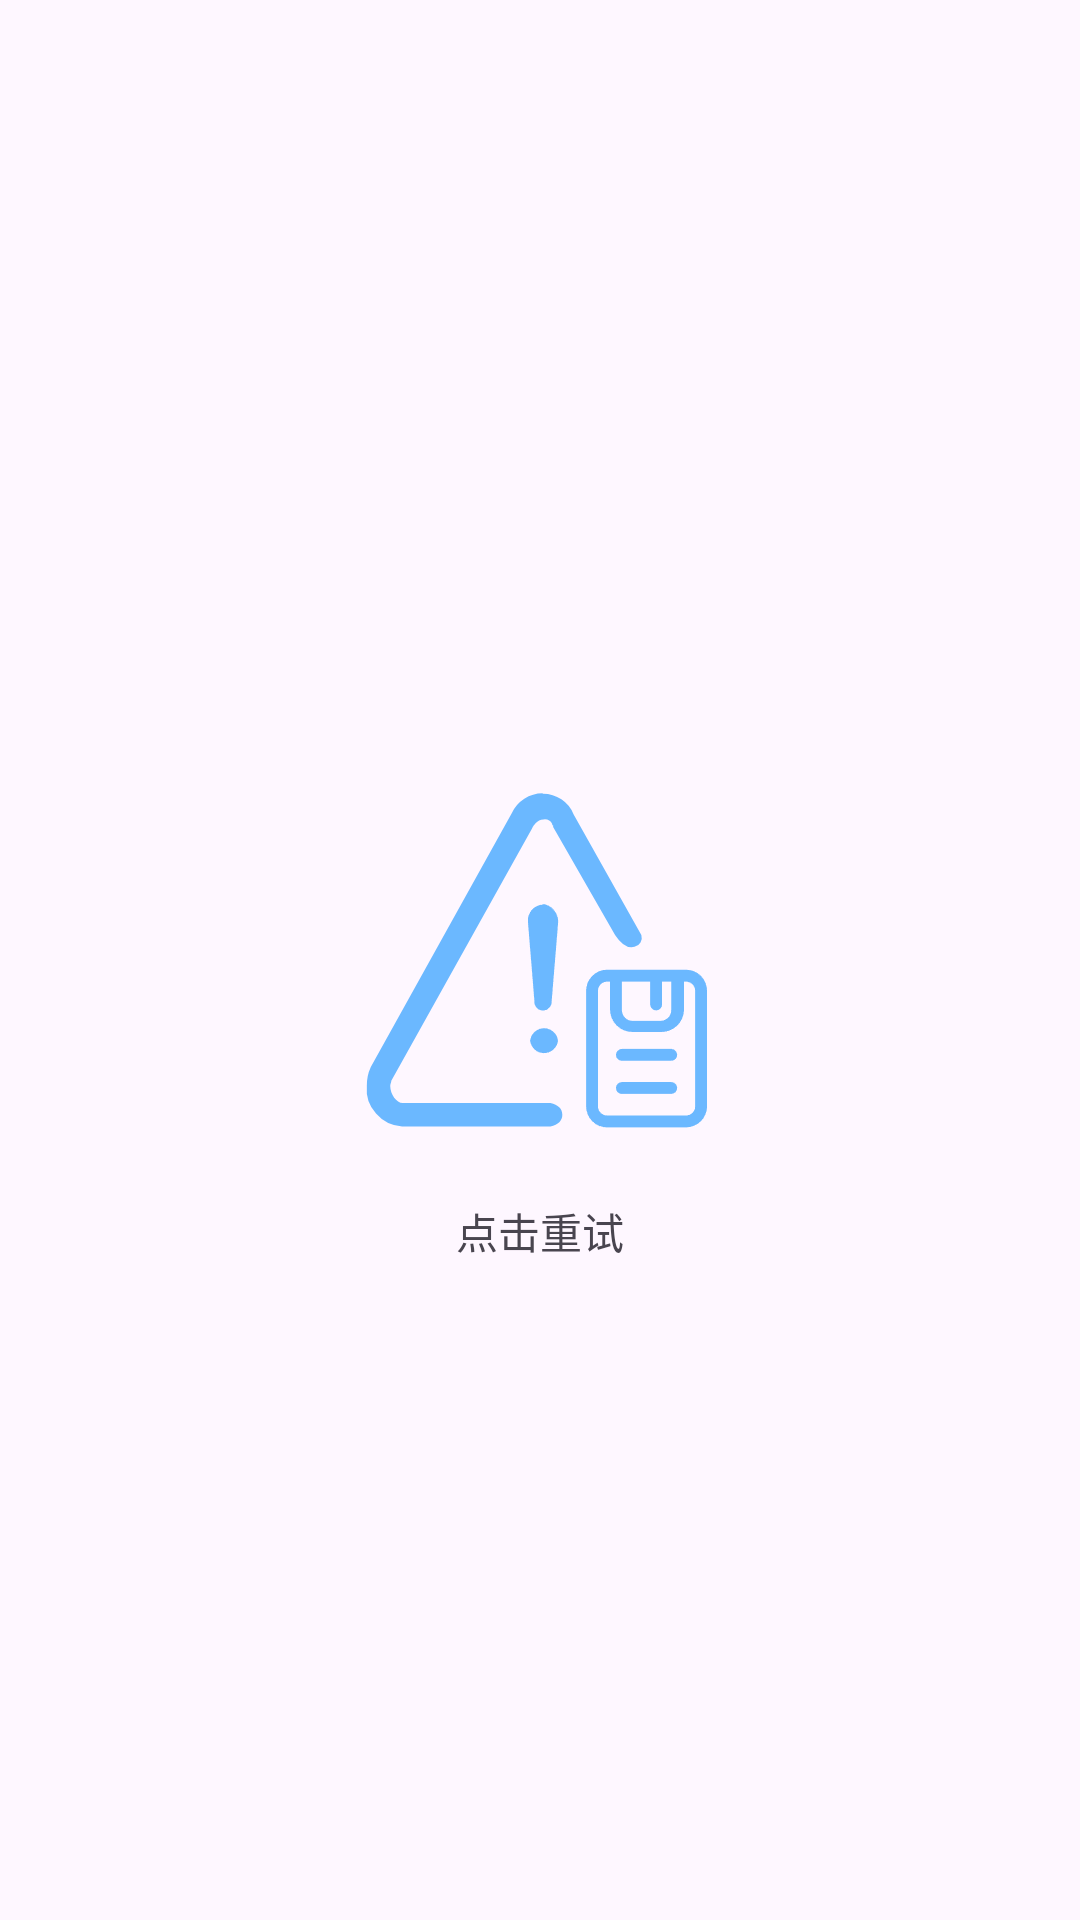

Here is an Android app screen rendered from its layout file. Give the layout XML and the strings, colors and styles it references.
<!-- AndroidManifest.xml: application theme Theme.KotlinAndroid -->
<!-- res/layout/layout_error.xml -->
<?xml version="1.0" encoding="utf-8"?>
<layout xmlns:android="http://schemas.android.com/apk/res/android"
    xmlns:app="http://schemas.android.com/apk/res-auto">

    <data >
        <variable
            name="viewModel"
            type="com.xuwh.kotlinandroid.base.viewmodel.BaseViewModel" />
    </data>

    <androidx.constraintlayout.widget.ConstraintLayout
        android:layout_width="match_parent"
        android:layout_height="match_parent"
        android:background="@color/transparent">

        <ImageView
            android:id="@+id/iv_error"
            android:layout_width="wrap_content"
            android:layout_height="wrap_content"
            android:adjustViewBounds="true"
            android:src="@mipmap/icon_error"
            app:layout_constraintBottom_toBottomOf="parent"
            app:layout_constraintEnd_toEndOf="parent"
            app:layout_constraintStart_toStartOf="parent"
            app:layout_constraintTop_toTopOf="parent" />

        <TextView
            android:padding="10dp"
            android:text="@string/retry"
            android:id="@+id/tv_error"
            android:layout_width="wrap_content"
            android:layout_height="wrap_content"
            android:layout_marginTop="10dp"
            app:layout_constraintEnd_toEndOf="parent"
            app:layout_constraintStart_toStartOf="parent"
            app:layout_constraintTop_toBottomOf="@+id/iv_error" />
    </androidx.constraintlayout.widget.ConstraintLayout>
</layout>
<!-- resources referenced by this layout -->
<resources>
  <color name="transparent">#00000000</color>
  <!-- mipmap icon_error: png bitmap (mipmap-xxhdpi, 14428 bytes) -->
  <string name="retry">点击重试</string>
  <style name="Theme.KotlinAndroid" parent="Base.Theme.KotlinAndroid" />
  <style name="Base.Theme.KotlinAndroid" parent="Theme.Material3.DayNight.NoActionBar">
          
          
      </style>
</resources>
